The GitHub repository ngue01/project_signe_des_main contains a labelled image folder "Data" with 4 categories: maux tete augm, secours augm, vertige augm, vomissement augm. Examples follow, each with its label.

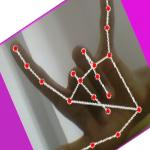
Label: secours augm

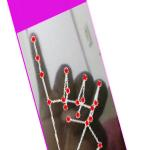
Label: maux tete augm

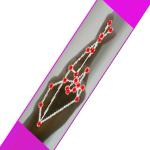
Label: vertige augm

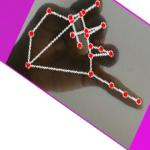
Label: maux tete augm

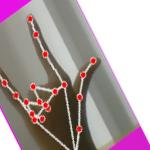
Label: secours augm

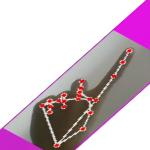
Label: vomissement augm
